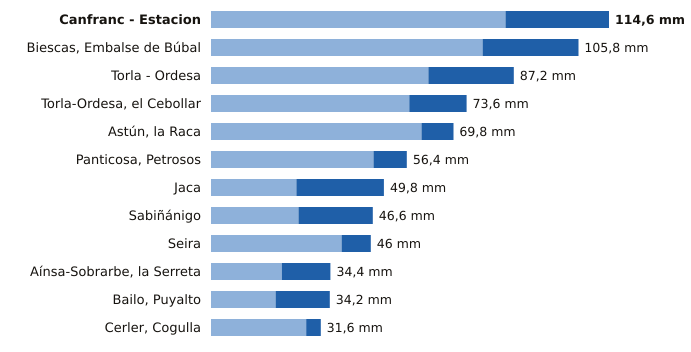

Data behind this chart, as committed beside it:
estacion, provincia, indicativo, mm_6_dias_anteriores, mm_hoy, mm_7_dias, horas_de_hoy
Canfranc - Estacion, Huesca, 9198X, 84.8, 29.8, 114.6, 18
Biescas, Embalse de Búbal, Huesca, 9453X, 78.2, 27.6, 105.8, 18
Torla - Ordesa, Huesca, 9814X, 62.6, 24.6, 87.2, 18
Torla-Ordesa, el Cebollar, Huesca, 9814I, 57.1, 16.5, 73.6, 18
Astún, la Raca, Huesca, 9195C, 60.6, 9.2, 69.8, 18
Panticosa, Petrosos, Huesca, 9451F, 46.8, 9.6, 56.4, 18
Jaca, Huesca, 9201X, 24.6, 25.2, 49.8, 18
Sabiñánigo, Huesca, 9460X, 25.2, 21.4, 46.6, 18
Seira, Huesca, 9843A, 37.6, 8.4, 46.0, 18
Aínsa-Sobrarbe, la Serreta, Huesca, 9808X, 20.4, 14.0, 34.4, 18
Bailo, Puyalto, Huesca, 9211F, 18.6, 15.6, 34.2, 18
Cerler, Cogulla, Huesca, 9839V, 27.4, 4.2, 31.6, 18
